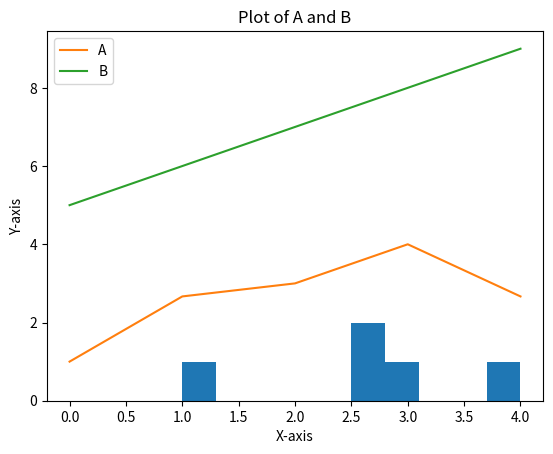

The matplotlib source for this figure:
import numpy as np
import pandas as pd

# Exam - Python Basics

# Data Types

# Which of the following is not a mutable data type in Python?
# a) List
# b) Dictionary
# c) Tuple
# d) Set

# Answer: c) Tuple


# Lists and Loops

# Using a list comprehension, generate a list of the squares of numbers from 1 to 10, but only include squares of even numbers.

squares_of_even_numbers = [x**2 for x in range(1, 11) if x % 2 == 0]
print(squares_of_even_numbers)


# Using the range function, create a list of numbers from 1 to 10, then print numbers that are divisible by both 2 and 3.

numbers = list(range(1, 11))
divisible_by_2_and_3 = [x for x in numbers if x % 2 == 0 and x % 3 == 0]
print(divisible_by_2_and_3)


# Loop through the provided list of dictionaries and print the names and ages:

student_list = [
    {
        "name": "John",
        "age": 24
    },
    {
        "name": "Anna",
        "age": 22
    },
    {
        "name": "Mike",
        "age": 25
    }
]

for student in student_list:
    print(f"Name: {student['name']}, Age: {student['age']}")


# Function Behavior with *args and **kwargs

# Write a function combine_words that accepts any number of positional arguments and key-value arguments. The function should return a single sentence combining all the words provided.

def combine_words(*args, **kwargs):
    words = list(args) + list(kwargs.values())
    return " ".join(words)

print(combine_words("Hello", "world", second="is", third="great!", first="Python"))


# Object-Oriented Programming (OOP)

# Create a class Vehicle with string attributes type, brand, and integer attribute year. Ensure instances of the vehicle cannot be created if any of these attributes are missing and include a method to display the vehicle’s info. Use dunder method.

class Vehicle:
    def __init__(self, type, brand, year):
        self.type = type
        self.brand = brand
        self.year = year
    
    def __str__(self):
        return f"Type: {self.type}, Brand: {self.brand}, Year: {self.year}"

vehicle = Vehicle("Car", "Toyota", 2022)
print(vehicle)


# OOP Inheritance and Decorators

# Create a class Car with string attributes brand, model, and integer attribute mileage. Implement a method to return the car’s details.

class Car:
    def __init__(self, brand, model, mileage):
        self.brand = brand
        self.model = model
        self.mileage = mileage
    
    def get_details(self):
        return f"Brand: {self.brand}, Model: {self.model}, Mileage: {self.mileage}"

car = Car("Toyota", "Camry", 50000)
print(car.get_details())


# Create a subclass ElectricCar inheriting from Car with an additional float private attribute __battery_capacity. Override the car’s details method to include the battery capacity.
# Use the @property decorator to get the battery_capacity value and @battery_capacity.setter to modify the battery capacity only if the new value is positive.

class ElectricCar(Car):
    def __init__(self, brand, model, mileage, battery_capacity):
        super().__init__(brand, model, mileage)
        self.__battery_capacity = battery_capacity
    
    @property
    def battery_capacity(self):
        return self.__battery_capacity
    
    @battery_capacity.setter
    def battery_capacity(self, new_capacity):
        if new_capacity > 0:
            self.__battery_capacity = new_capacity

    def get_details(self):
        return f"Brand: {self.brand}, Model: {self.model}, Mileage: {self.mileage}, Battery Capacity: {self.battery_capacity}"

electric_car = ElectricCar("Tesla", "Model S", 20000, 75.5)
print(electric_car.get_details())


# Create a BankAccount class with private float attribute _balance and private string attribute _account_holder. Implement methods to deposit, withdraw, and view the balance. Include a class method to track accounts created and a static method for a bank policy message. Ensure the balance is non-negative.

class BankAccount:
    __accounts_created = 0

    def __init__(self, account_holder):
        self._balance = 0.0
        self._account_holder = account_holder
        BankAccount.__accounts_created += 1
    
    def deposit(self, amount):
        if amount > 0:
            self._balance += amount
    
    def withdraw(self, amount):
        if amount > 0 and amount <= self._balance:
            self._balance -= amount
    
    def view_balance(self):
        return self._balance
    
    @classmethod
    def accounts_created(cls):
        return cls.__accounts_created
    
    @staticmethod
    def bank_policy_message():
        return "Please keep your account secure and report any suspicious activity."

account1 = BankAccount("John")
account1.deposit(1000)
account1.withdraw(500)
print(account1.view_balance())
print(BankAccount.accounts_created())
print(BankAccount.bank_policy_message())


# Data Science

# Numpy and Pandas Visualization

import matplotlib.pyplot as plt

# Create a numpy array of shape (3,3) filled with integers from 1 to 9 using arange().
array = np.arange(1, 10).reshape(3, 3)
print(array)

# Provided pandas DataFrame df:
df = pd.DataFrame({'A': [1, 'apple', 3, 4, 'banana'], 'B': [5, 6, 7, 8, 9]})

# Replace non-numeric values in column “A” with the mean of numeric values.
numeric_values = pd.to_numeric(df['A'], errors='coerce')
mean = numeric_values.mean()
df['A'] = df['A'].replace(['apple', 'banana'], mean)

# Plot a histogram of the “A” column using matplotlib.
plt.hist(df['A'])
plt.show()

# Plot “A” and “B” columns of df using matplotlib. Add x-axis, y-axis labels, and a title.
plt.plot(df['A'], label='A')
plt.plot(df['B'], label='B')
plt.xlabel('X-axis')
plt.ylabel('Y-axis')
plt.title('Plot of A and B')
plt.legend()
plt.show()


# Django and Django REST

# Create a new Django project called ‘academy’. After that - create a new app (inside the ‘academy’ project) called ‘school’.


# Django Models with Foreign Key

# Define Django models Teacher and Course. Course has course_name (CharField) and course_code (CharField). Teacher has name (CharField). Create a many-to-many relationship between Teacher and Course.


# Views

# Create a Django view course_details to fetch details of a course by its id.


# Use a APIview for Teacher to display all teachers.


# Full App

# Create a base model SchoolFacility with facility_name (CharField) and usage_purpose (TextField).


# Create a Laboratory model inheriting from SchoolFacility with equipment_list (TextField).


# Create views for all school facilities and another for only laboratories.


# Create a serializer for SchoolFacility and another for Laboratory to convert to JSON. Test using Postman.